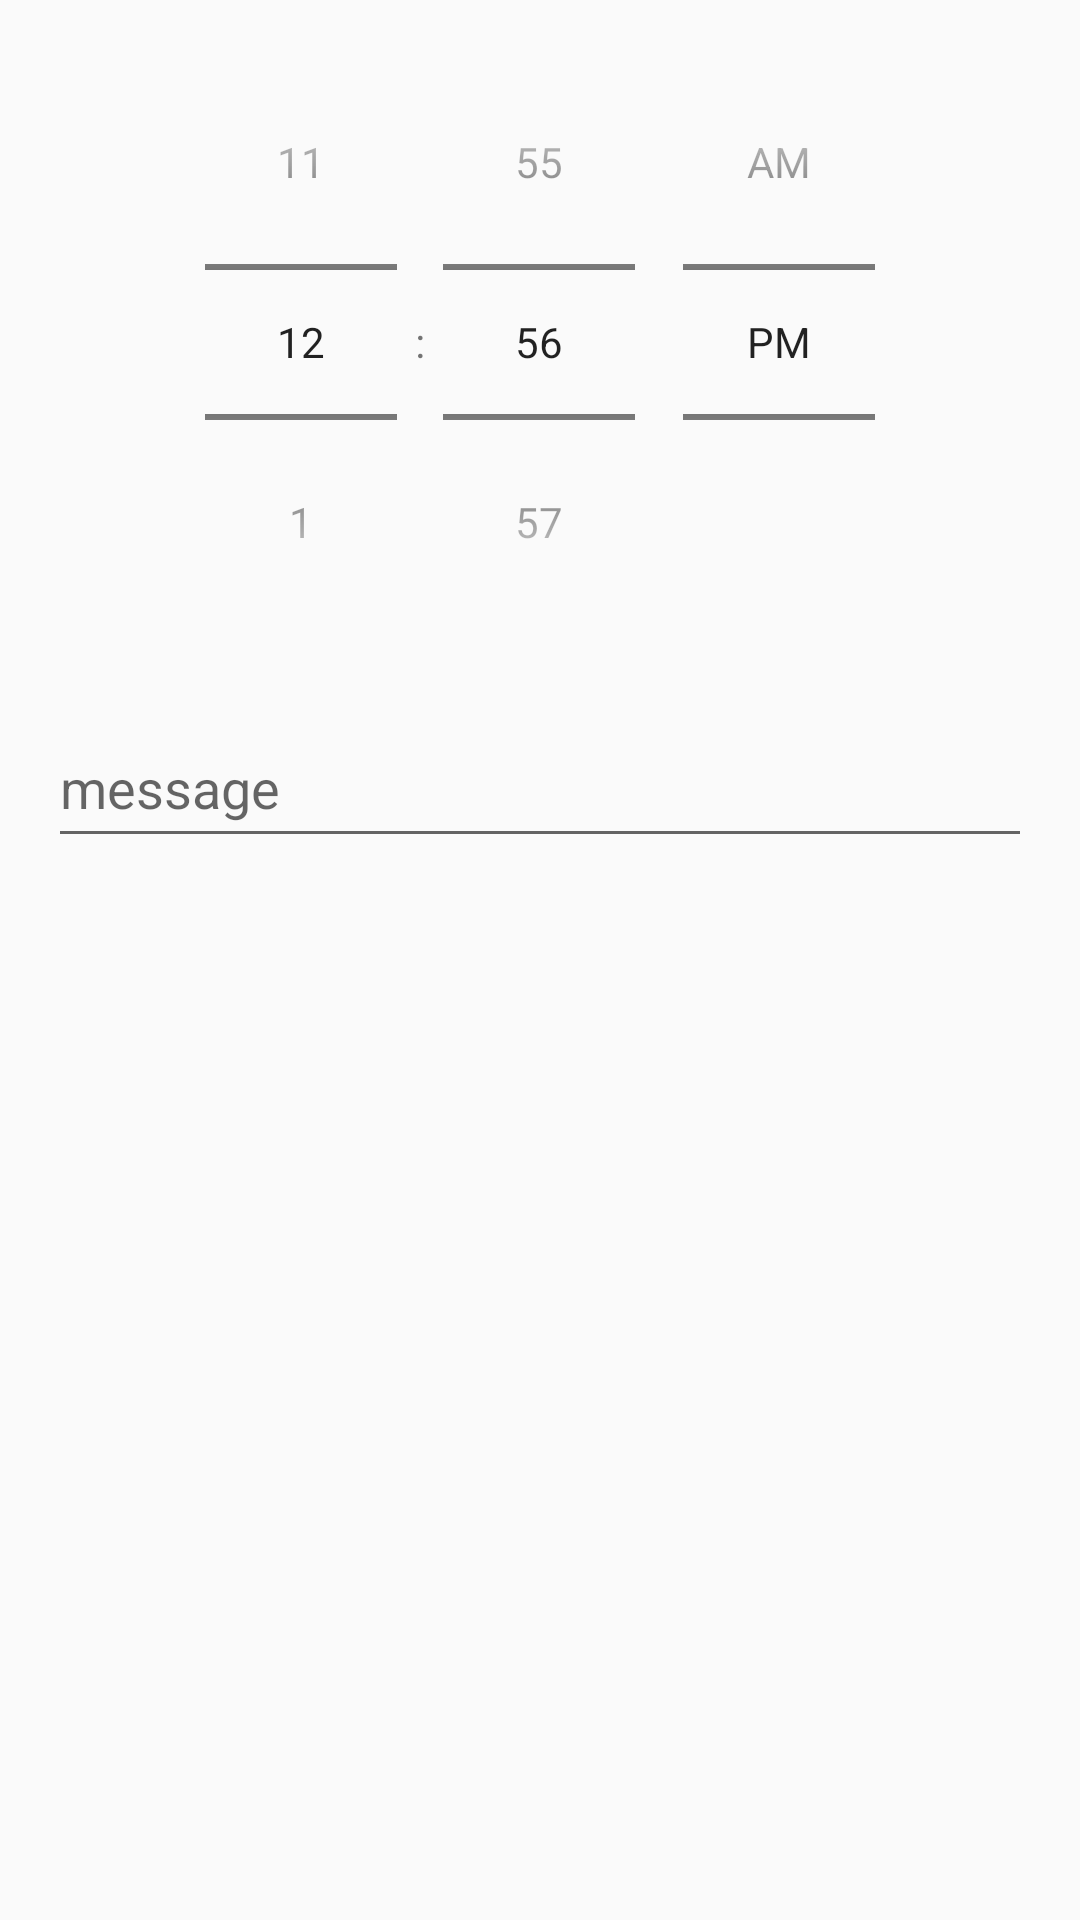

Reconstruct the res/layout file that produces this screen, plus the resources it refers to.
<!-- AndroidManifest.xml: application theme AppTheme -->
<!-- res/layout/dialog_time_picker.xml -->
<?xml version="1.0" encoding="utf-8"?>
<android.support.constraint.ConstraintLayout
    xmlns:android="http://schemas.android.com/apk/res/android"
    xmlns:app="http://schemas.android.com/apk/res-auto"
    xmlns:tools="http://schemas.android.com/tools"
    android:layout_width="match_parent"
    android:layout_height="match_parent">

    <TimePicker
        android:id="@+id/dialog_time_picker_tp_spinner"
        android:layout_width="wrap_content"
        android:layout_height="wrap_content"
        android:layout_marginEnd="8dp"
        android:layout_marginStart="8dp"
        android:layout_marginTop="8dp"
        android:timePickerMode="spinner"
        app:layout_constraintEnd_toEndOf="parent"
        app:layout_constraintStart_toStartOf="parent"
        app:layout_constraintTop_toTopOf="parent" />

    <EditText
        android:id="@+id/dialog_time_picker_et_message"
        android:layout_width="0dp"
        android:layout_height="50dp"
        android:layout_marginEnd="16dp"
        android:layout_marginStart="16dp"
        android:layout_marginTop="16dp"
        android:ems="10"
        android:hint="@string/hint_time_picker_message"

        android:inputType="textPersonName"
        android:singleLine="true"
        app:layout_constraintEnd_toEndOf="parent"
        app:layout_constraintHorizontal_bias="0.0"
        app:layout_constraintStart_toStartOf="parent"
        app:layout_constraintTop_toBottomOf="@+id/dialog_time_picker_tp_spinner" />

    <ImageView
        android:id="@+id/dialog_time_picker_iv_clear"
        android:layout_width="24dp"
        android:layout_height="wrap_content"
        android:layout_marginEnd="8dp"
        android:layout_marginTop="8dp"
        android:adjustViewBounds="false"
        android:cropToPadding="false"
        app:layout_constraintEnd_toEndOf="@+id/dialog_time_picker_et_message"
        app:layout_constraintTop_toTopOf="@+id/dialog_time_picker_et_message"
        app:srcCompat="@drawable/ic_action_cancel"
        android:clickable="true"
        android:focusable="true"/>

</android.support.constraint.ConstraintLayout>
<!-- resources referenced by this layout -->
<resources>
  <string name="hint_time_picker_message">message</string>
  <style name="AppTheme" parent="Theme.AppCompat.Light.DarkActionBar">
  
  
  
          <item name="colorPrimaryDark">@color/colorPrimaryDark</item>
          <item name="colorPrimary">@color/colorPrimary</item>
          <item name="colorAccent">@color/colorAccent</item>
  
  
          <item name="actionButtonStyle">@style/AppTheme.Widget.ActionButton</item>
          <item name="android:windowAnimationStyle">@style/CustomActivityAnimation</item>
      </style>
  <color name="colorPrimaryDark">#000000</color>
  <color name="colorPrimary">#424242</color>212121
  <color name="colorAccent">#90A4AE</color>
  <style name="AppTheme.Widget.ActionButton" parent="@style/Widget.AppCompat.ActionButton">
  
      </style>
  <style name="CustomActivityAnimation" parent="@android:style/Animation.Activity">
          <item name="android:activityOpenEnterAnimation">@anim/slide_in_right</item>
          <item name="android:activityOpenExitAnimation">@anim/slide_out_left</item>
          <item name="android:activityCloseEnterAnimation">@anim/slide_in_left</item>
          <item name="android:activityCloseExitAnimation">@anim/slide_out_right</item>
      </style>
</resources>
